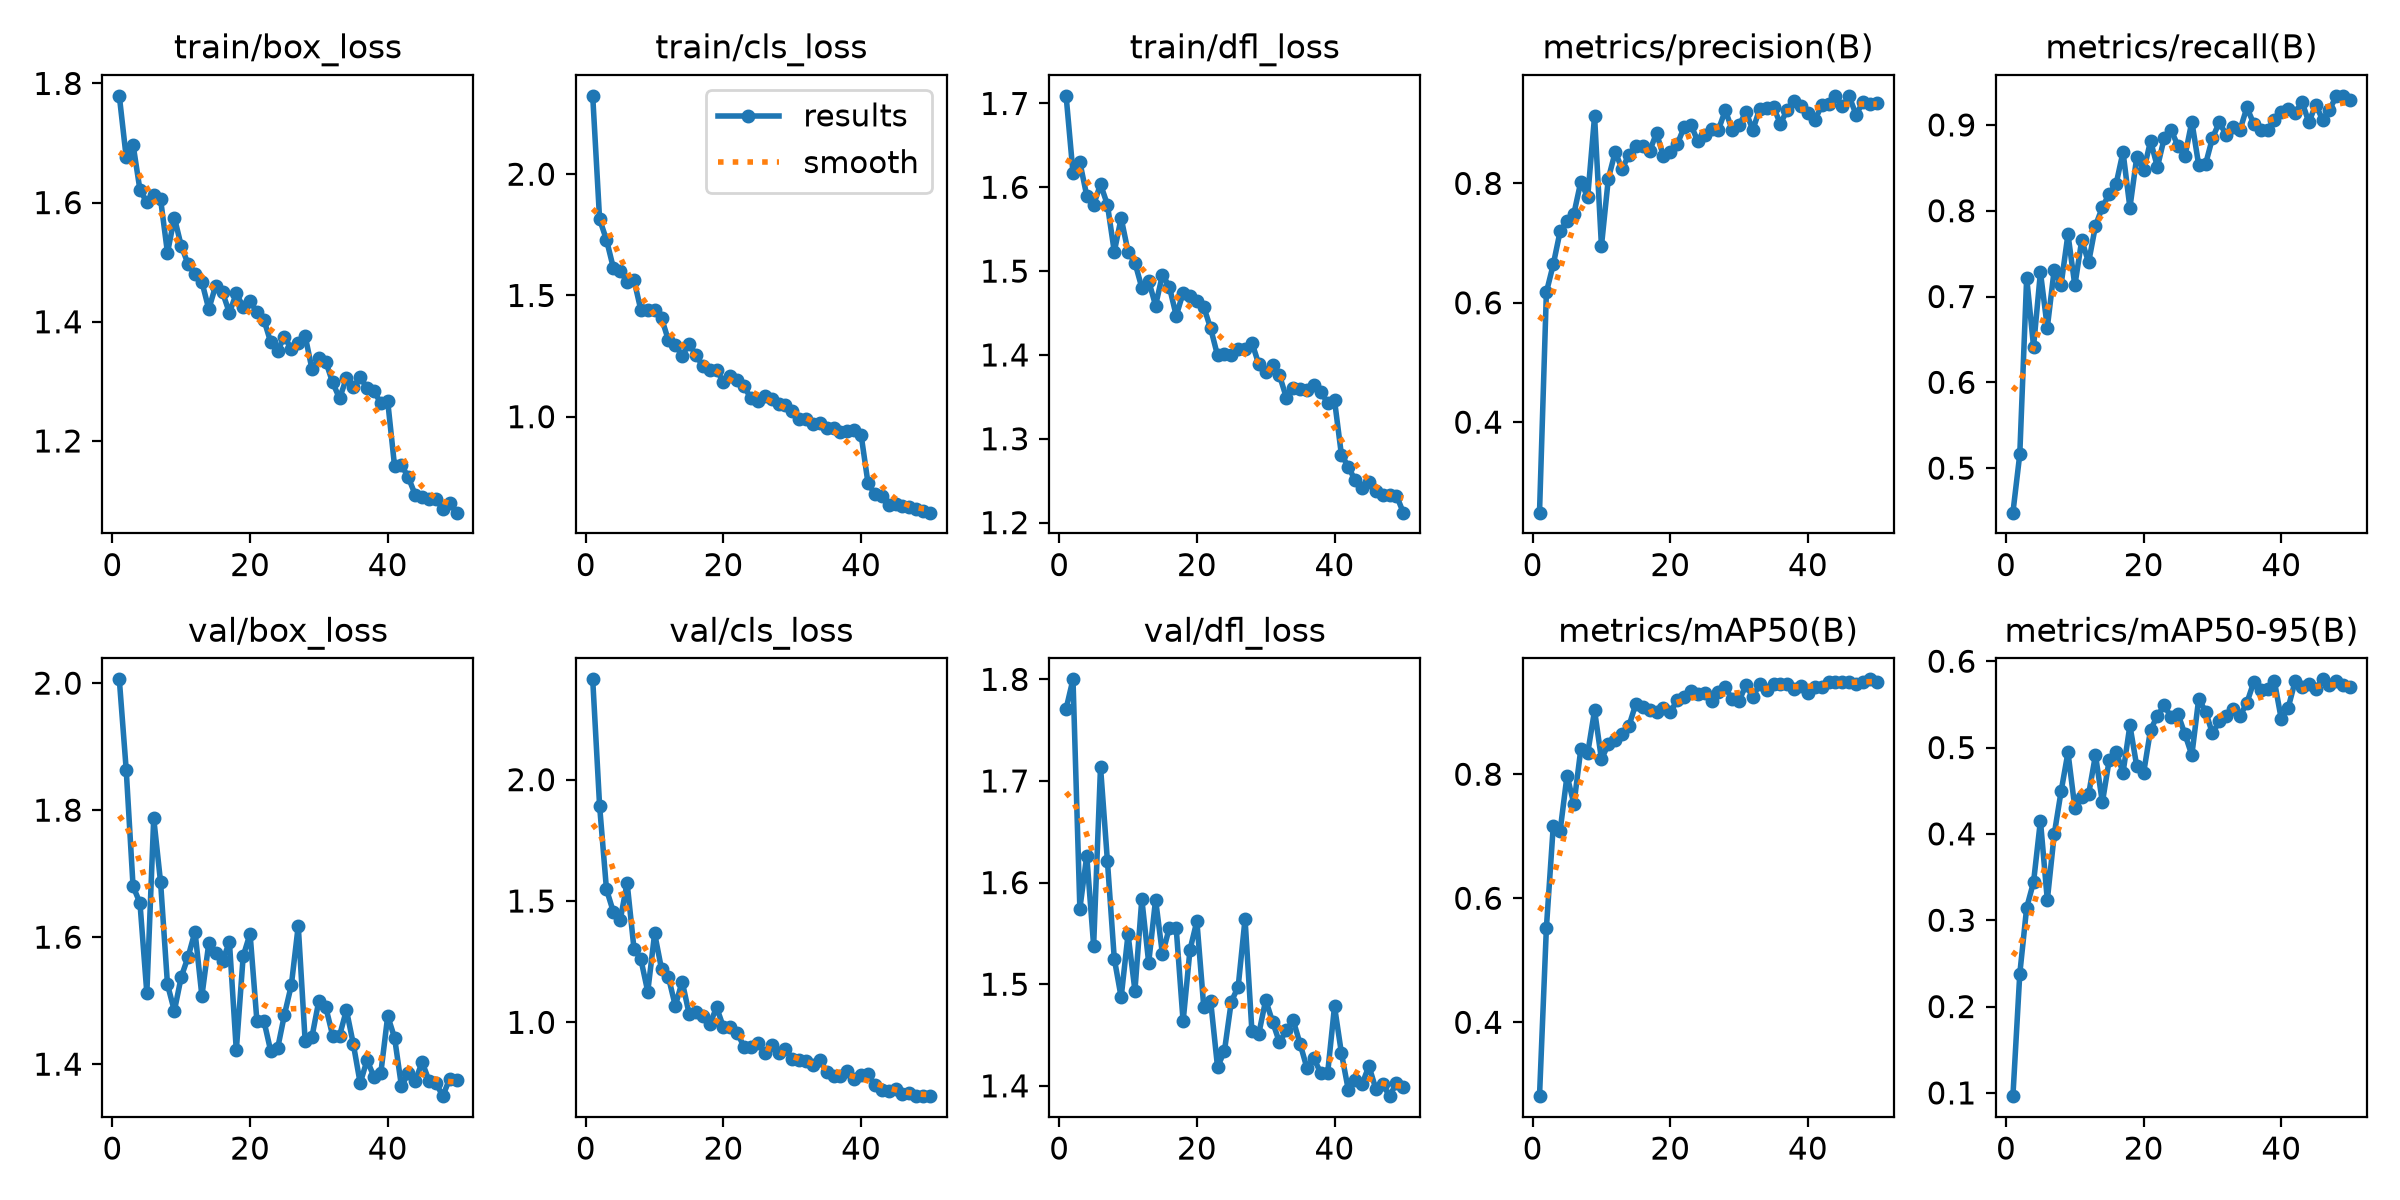

The table this chart was drawn from, first rows:
epoch, time, train/box_loss, train/cls_loss, train/dfl_loss, metrics/precision(B), metrics/recall(B), metrics/mAP50(B), metrics/mAP50-95(B), val/box_loss, val/cls_loss, val/dfl_loss, lr/pg0, lr/pg1, lr/pg2
1, 25.46, 1.779, 2.323, 1.709, 0.2483, 0.4481, 0.2809, 0.09623, 2.006, 2.413, 1.771, 0.0003304, 0.0003304, 0.06729
2, 50.54, 1.676, 1.815, 1.617, 0.6177, 0.5162, 0.5524, 0.238, 1.864, 1.893, 1.8, 0.0006506, 0.0006506, 0.03428
3, 76.12, 1.697, 1.729, 1.63, 0.6642, 0.722, 0.7167, 0.3145, 1.68, 1.548, 1.574, 0.0009576, 0.0009576, 0.00125
4, 101.2, 1.621, 1.614, 1.59, 0.7199, 0.6417, 0.7091, 0.3442, 1.654, 1.455, 1.627, 0.0009406, 0.0009406, 0.0009406
5, 125.8, 1.601, 1.601, 1.579, 0.7365, 0.7284, 0.798, 0.4154, 1.512, 1.422, 1.538, 0.0009208, 0.0009208, 0.0009208
6, 151.2, 1.613, 1.555, 1.604, 0.7493, 0.6638, 0.7517, 0.3234, 1.787, 1.575, 1.714, 0.000901, 0.000901, 0.000901
7, 175.9, 1.605, 1.563, 1.579, 0.8028, 0.7312, 0.8403, 0.3993, 1.686, 1.303, 1.621, 0.0008812, 0.0008812, 0.0008812
8, 201, 1.516, 1.44, 1.523, 0.777, 0.7137, 0.8337, 0.4491, 1.526, 1.26, 1.525, 0.0008614, 0.0008614, 0.0008614
9, 225.7, 1.575, 1.442, 1.563, 0.9125, 0.7726, 0.903, 0.4944, 1.484, 1.126, 1.487, 0.0008416, 0.0008416, 0.0008416
10, 250.1, 1.527, 1.438, 1.523, 0.695, 0.7129, 0.8242, 0.4302, 1.537, 1.366, 1.549, 0.0008218, 0.0008218, 0.0008218
11, 275.4, 1.497, 1.407, 1.51, 0.8079, 0.7657, 0.8483, 0.4424, 1.569, 1.219, 1.494, 0.000802, 0.000802, 0.000802
12, 300, 1.48, 1.315, 1.48, 0.8526, 0.7398, 0.8545, 0.4458, 1.609, 1.187, 1.584, 0.0007822, 0.0007822, 0.0007822
13, 325, 1.467, 1.296, 1.488, 0.8243, 0.7825, 0.8647, 0.4914, 1.507, 1.068, 1.521, 0.0007624, 0.0007624, 0.0007624
14, 349.9, 1.421, 1.251, 1.459, 0.8483, 0.8041, 0.8781, 0.4364, 1.59, 1.168, 1.583, 0.0007426, 0.0007426, 0.0007426
15, 375.1, 1.46, 1.3, 1.496, 0.8628, 0.8197, 0.9136, 0.486, 1.576, 1.036, 1.529, 0.0007228, 0.0007228, 0.0007228
16, 399.8, 1.449, 1.255, 1.481, 0.8626, 0.8314, 0.9083, 0.4951, 1.562, 1.043, 1.556, 0.000703, 0.000703, 0.000703
17, 425.3, 1.415, 1.208, 1.447, 0.8539, 0.8685, 0.9039, 0.471, 1.593, 1.027, 1.555, 0.0006832, 0.0006832, 0.0006832
18, 450.5, 1.448, 1.191, 1.474, 0.8845, 0.8036, 0.9008, 0.5256, 1.422, 0.9917, 1.463, 0.0006634, 0.0006634, 0.0006634
19, 475.3, 1.425, 1.193, 1.47, 0.8459, 0.8629, 0.9062, 0.4782, 1.57, 1.062, 1.534, 0.0006436, 0.0006436, 0.0006436
20, 500.7, 1.435, 1.142, 1.465, 0.852, 0.8469, 0.8999, 0.471, 1.605, 0.98, 1.562, 0.0006238, 0.0006238, 0.0006238
21, 525.9, 1.416, 1.168, 1.457, 0.8652, 0.8812, 0.9195, 0.5204, 1.467, 0.9821, 1.478, 0.000604, 0.000604, 0.000604
22, 550.7, 1.404, 1.151, 1.432, 0.8938, 0.851, 0.9245, 0.5369, 1.469, 0.957, 1.484, 0.0005842, 0.0005842, 0.0005842
23, 575.6, 1.366, 1.125, 1.4, 0.8982, 0.8851, 0.9337, 0.5488, 1.421, 0.8981, 1.419, 0.0005644, 0.0005644, 0.0005644
24, 600.9, 1.352, 1.075, 1.401, 0.8706, 0.8938, 0.9294, 0.5348, 1.425, 0.8965, 1.434, 0.0005446, 0.0005446, 0.0005446
25, 626.1, 1.375, 1.065, 1.4, 0.8804, 0.8753, 0.9315, 0.5384, 1.478, 0.9157, 1.483, 0.0005248, 0.0005248, 0.0005248
26, 651.1, 1.354, 1.084, 1.407, 0.8912, 0.8638, 0.9188, 0.5153, 1.525, 0.872, 1.497, 0.000505, 0.000505, 0.000505
27, 676.2, 1.365, 1.075, 1.407, 0.8899, 0.9039, 0.9323, 0.4912, 1.618, 0.906, 1.564, 0.0004852, 0.0004852, 0.0004852
28, 701.2, 1.377, 1.053, 1.415, 0.9226, 0.853, 0.9401, 0.5567, 1.437, 0.8734, 1.454, 0.0004654, 0.0004654, 0.0004654
29, 726.3, 1.32, 1.049, 1.389, 0.8896, 0.8544, 0.9208, 0.5415, 1.443, 0.8896, 1.451, 0.0004456, 0.0004456, 0.0004456
30, 750.8, 1.338, 1.024, 1.38, 0.8976, 0.885, 0.9183, 0.5163, 1.5, 0.8508, 1.484, 0.0004258, 0.0004258, 0.0004258
31, 775.7, 1.333, 0.9906, 1.388, 0.9196, 0.9031, 0.9441, 0.5308, 1.49, 0.8441, 1.463, 0.000406, 0.000406, 0.000406
32, 801.2, 1.298, 0.9925, 1.376, 0.8895, 0.888, 0.9243, 0.5371, 1.445, 0.8399, 1.443, 0.0003862, 0.0003862, 0.0003862
33, 826.5, 1.271, 0.9694, 1.349, 0.9254, 0.8981, 0.9457, 0.5444, 1.445, 0.8236, 1.455, 0.0003664, 0.0003664, 0.0003664
34, 851.7, 1.305, 0.9738, 1.361, 0.9262, 0.8943, 0.9362, 0.5364, 1.485, 0.8457, 1.464, 0.0003466, 0.0003466, 0.0003466
35, 876.3, 1.29, 0.9518, 1.36, 0.9278, 0.9203, 0.9463, 0.5518, 1.432, 0.7936, 1.441, 0.0003268, 0.0003268, 0.0003268
36, 901.3, 1.307, 0.9533, 1.358, 0.8998, 0.9012, 0.9451, 0.5759, 1.37, 0.7801, 1.417, 0.000307, 0.000307, 0.000307
37, 926.3, 1.288, 0.9376, 1.364, 0.9235, 0.8938, 0.9455, 0.5663, 1.406, 0.7798, 1.427, 0.0002872, 0.0002872, 0.0002872
38, 950.8, 1.284, 0.9399, 1.355, 0.9385, 0.8938, 0.9383, 0.568, 1.38, 0.8009, 1.413, 0.0002674, 0.0002674, 0.0002674
39, 975.7, 1.263, 0.9435, 1.343, 0.9302, 0.9053, 0.9417, 0.5766, 1.386, 0.7648, 1.412, 0.0002476, 0.0002476, 0.0002476
40, 1001, 1.267, 0.9247, 1.346, 0.9184, 0.9146, 0.9315, 0.5327, 1.476, 0.7825, 1.478, 0.0002278, 0.0002278, 0.0002278
41, 1026, 1.157, 0.7262, 1.281, 0.9058, 0.9185, 0.9409, 0.5461, 1.441, 0.7876, 1.432, 0.000208, 0.000208, 0.000208
42, 1053, 1.159, 0.6807, 1.267, 0.9307, 0.9135, 0.9408, 0.5765, 1.365, 0.7406, 1.396, 0.0001882, 0.0001882, 0.0001882
43, 1077, 1.139, 0.6718, 1.25, 0.9331, 0.9271, 0.9485, 0.5702, 1.386, 0.7211, 1.405, 0.0001684, 0.0001684, 0.0001684
44, 1102, 1.11, 0.634, 1.242, 0.9467, 0.903, 0.9489, 0.5733, 1.373, 0.7186, 1.402, 0.0001486, 0.0001486, 0.0001486
45, 1127, 1.106, 0.6385, 1.248, 0.9293, 0.9234, 0.9494, 0.5683, 1.403, 0.7255, 1.419, 0.0001288, 0.0001288, 0.0001288
46, 1151, 1.103, 0.6298, 1.237, 0.9457, 0.9061, 0.9488, 0.579, 1.374, 0.7027, 1.397, 0.000109, 0.000109, 0.000109
47, 1177, 1.102, 0.6289, 1.233, 0.9152, 0.9175, 0.9455, 0.5719, 1.371, 0.7091, 1.402, 8.92e-05, 8.92e-05, 8.92e-05
48, 1202, 1.086, 0.6184, 1.233, 0.9364, 0.9339, 0.9487, 0.5771, 1.35, 0.6958, 1.39, 6.94e-05, 6.94e-05, 6.94e-05
49, 1227, 1.096, 0.6091, 1.232, 0.9333, 0.9339, 0.953, 0.5725, 1.377, 0.6974, 1.403, 4.96e-05, 4.96e-05, 4.96e-05
50, 1251, 1.08, 0.6042, 1.212, 0.9349, 0.929, 0.9495, 0.5702, 1.376, 0.6967, 1.399, 2.98e-05, 2.98e-05, 2.98e-05
